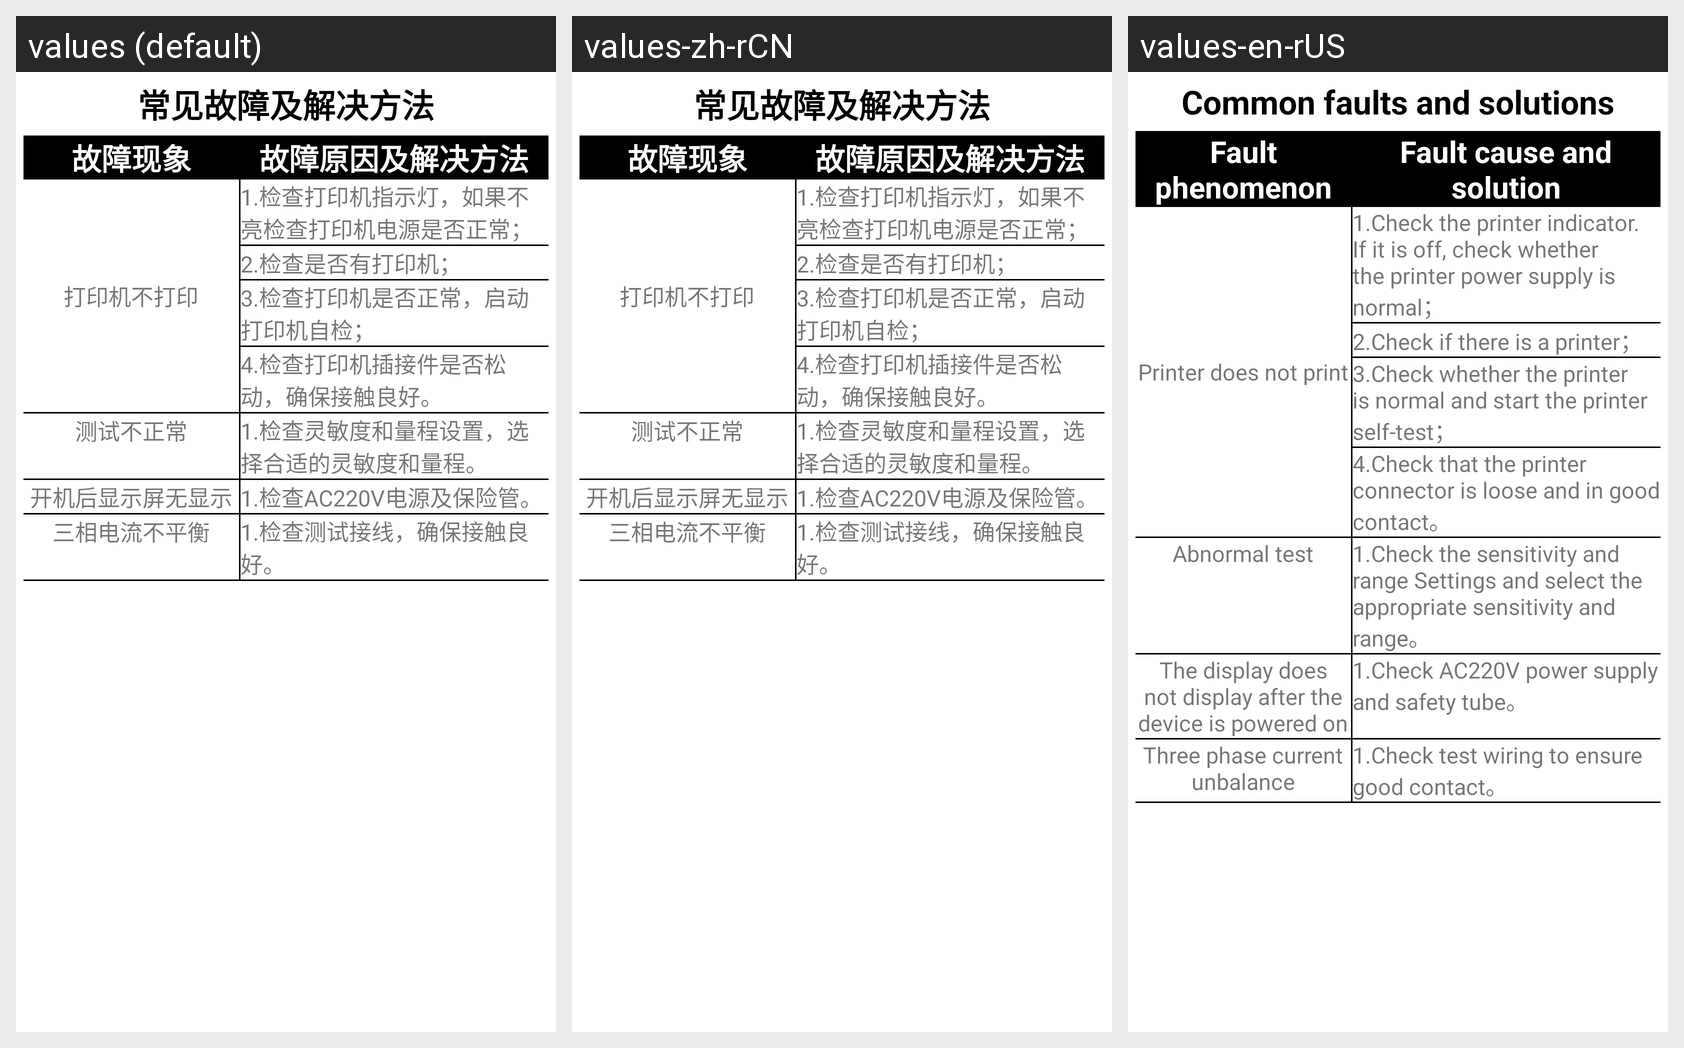

Here is an Android app screen in its default locale and in the app's own translations. Write out the translated-string differences for the strings that appear on this screen.
Android screen res/layout/yz_sysm_cjgz_and_jjff_layout.xml rendered under 3 locales, left to right: values (default), values-zh-rCN, values-en-rUS. Device: Nexus 5 (rendered at 1080×1920; each locale shown at half size, 540×960, under a caption strip naming it); theme Theme.YcAllBlueTooth2.
Strings drawn on this screen, with the default value and each locale's value (text and hints the layout hard-codes, and strings that could not be matched under every locale, appear in the picture but are not listed):

changjianguzhangjijiejuefangfa
  values: 常见故障及解决方法
  values-zh-rCN: 常见故障及解决方法
  values-en-rUS: Common faults and solutions

guzhangxianxiang
  values: 故障现象
  values-zh-rCN: 故障现象
  values-en-rUS: Fault phenomenon

guzhangyuanyinjijiejuefangfa
  values: 故障原因及解决方法
  values-zh-rCN: 故障原因及解决方法
  values-en-rUS: Fault cause and solution

dayinjibudayin
  values: 打印机不打印
  values-zh-rCN: 打印机不打印
  values-en-rUS: Printer does not print

dayinjibudayin1
  values: 1.检查打印机指示灯，如果不亮检查打印机电源是否正常；
  values-zh-rCN: 1.检查打印机指示灯，如果不亮检查打印机电源是否正常；
  values-en-rUS: 1.Check the printer indicator. If it is off, check whether the printer power supply is normal；

dayinjibudayin2
  values: 2.检查是否有打印机；
  values-zh-rCN: 2.检查是否有打印机；
  values-en-rUS: 2.Check if there is a printer；

dayinjibudayin3
  values: 3.检查打印机是否正常，启动打印机自检；
  values-zh-rCN: 3.检查打印机是否正常，启动打印机自检；
  values-en-rUS: 3.Check whether the printer is normal and start the printer self-test；

dayinjibudayin4
  values: 4.检查打印机插接件是否松动，确保接触良好。
  values-zh-rCN: 4.检查打印机插接件是否松动，确保接触良好。
  values-en-rUS: 4.Check that the printer connector is loose and in good contact。

ceshibuzhengchang
  values: 测试不正常
  values-zh-rCN: 测试不正常
  values-en-rUS: Abnormal test

ceshibuzhengchang1
  values: 1.检查灵敏度和量程设置，选择合适的灵敏度和量程。
  values-zh-rCN: 1.检查灵敏度和量程设置，选择合适的灵敏度和量程。
  values-en-rUS: 1.Check the sensitivity and range Settings and select the appropriate sensitivity and range。

kaijihouxianshipingwuxianshi
  values: 开机后显示屏无显示
  values-zh-rCN: 开机后显示屏无显示
  values-en-rUS: The display does not display after the device is powered on

kaijihouxianshipingwuxianshi1
  values: 1.检查AC220V电源及保险管。
  values-zh-rCN: 1.检查AC220V电源及保险管。
  values-en-rUS: 1.Check AC220V power supply and safety tube。

sanxiangdianliubupingheng
  values: 三相电流不平衡
  values-zh-rCN: 三相电流不平衡
  values-en-rUS: Three phase current unbalance

sanxiangdianliubupingheng1
  values: 1.检查测试接线，确保接触良好。
  values-zh-rCN: 1.检查测试接线，确保接触良好。
  values-en-rUS: 1.Check test wiring to ensure good contact。
